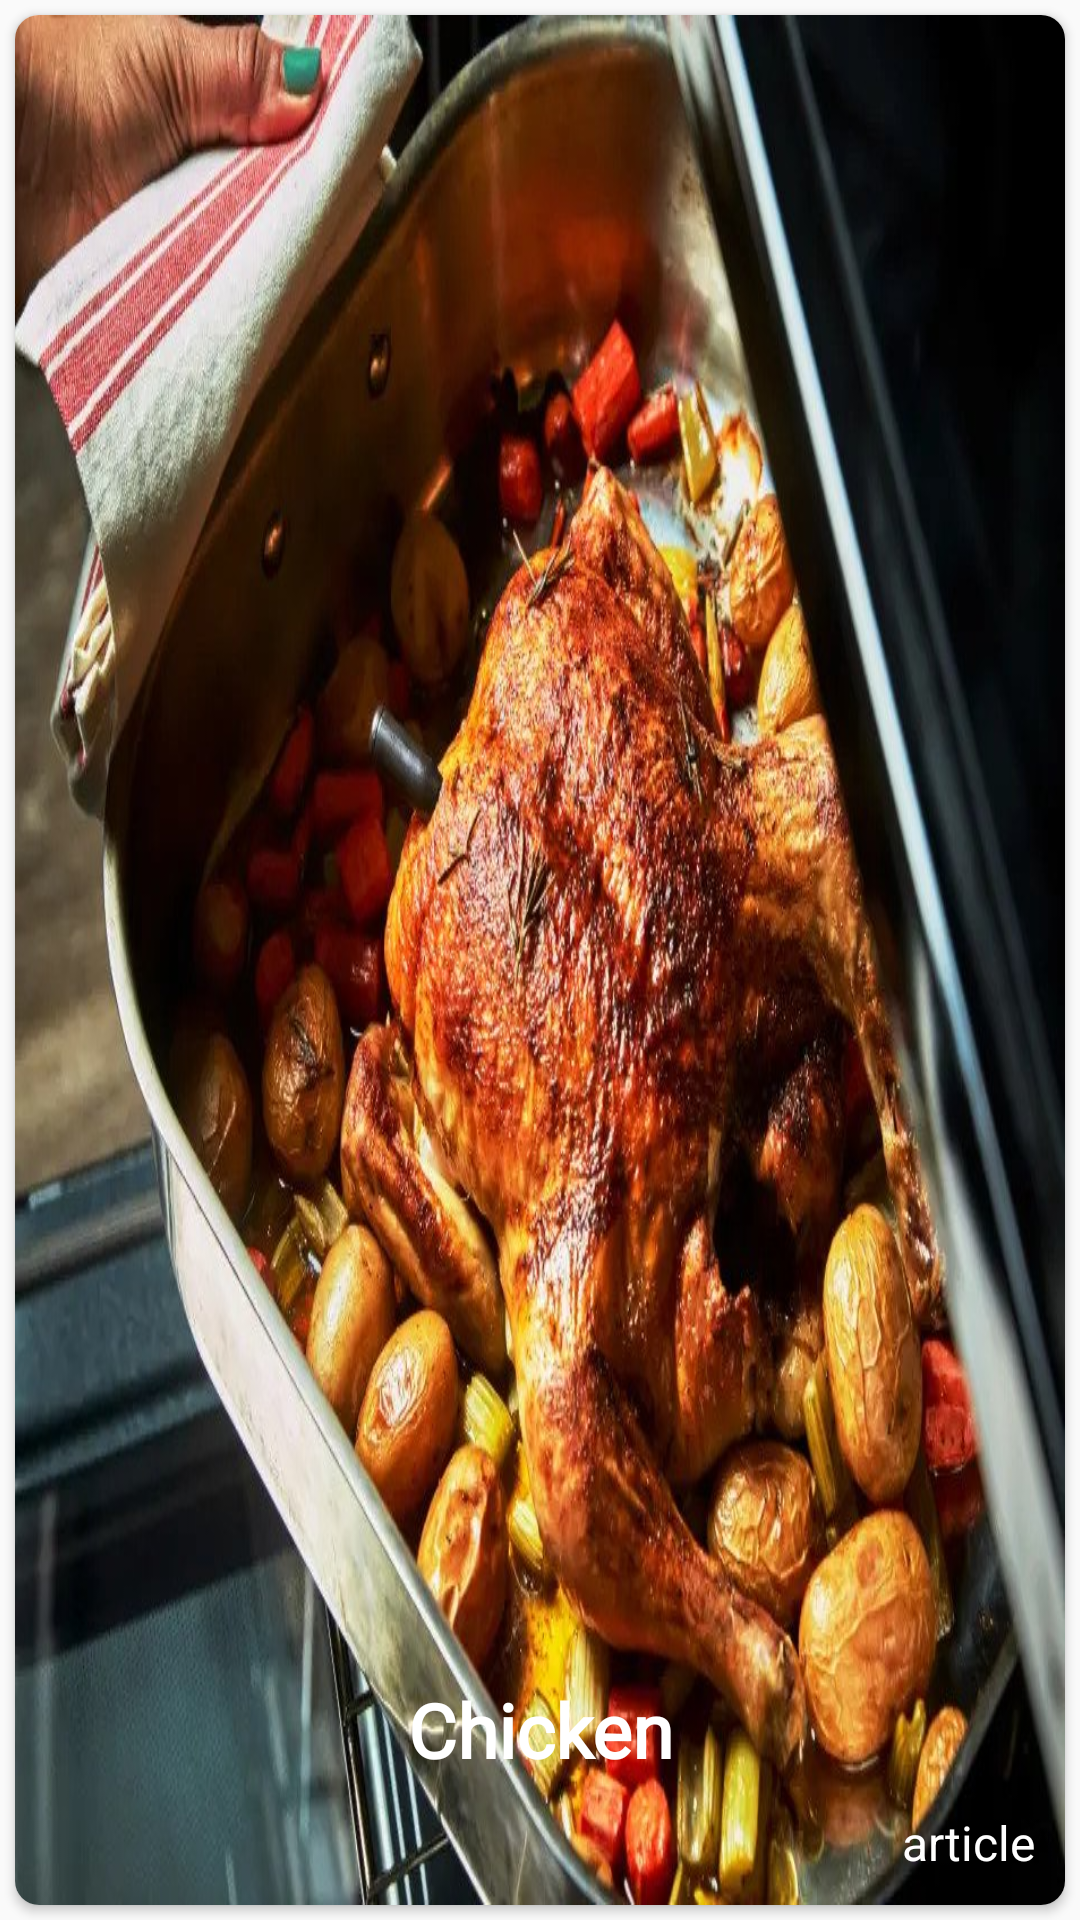

Produce the Android XML layout that renders to this screen, including the resource entries it uses.
<!-- AndroidManifest.xml: application theme Theme.MyApplicationYummlyRecipesCookingTools -->
<!-- res/layout/articles_item_layout.xml -->
<?xml version="1.0" encoding="utf-8"?>
<RelativeLayout xmlns:android="http://schemas.android.com/apk/res/android"
    xmlns:app="http://schemas.android.com/apk/res-auto"
    android:id="@+id/articleItemView"
    android:layout_width="match_parent"
    android:layout_height="200dp">

    <androidx.cardview.widget.CardView
        android:layout_width="match_parent"
        android:layout_height="match_parent"
        android:layout_margin="5dp"
        app:cardCornerRadius="8dp">

        <RelativeLayout
            android:layout_width="match_parent"
            android:layout_height="match_parent">

            <ImageView
                android:id="@+id/imgArticle"
                android:layout_width="match_parent"
                android:layout_height="match_parent"
                android:scaleType="fitXY"
                android:src="@drawable/chicken" />

            <TextView
                android:id="@+id/tvArticleName"
                android:layout_width="match_parent"
                android:layout_height="wrap_content"
                android:layout_above="@id/articleCount"
                android:fontFamily="@font/concert_one"
                android:gravity="center"
                android:text="Chicken"
                android:textColor="@color/white"
                android:textSize="25sp"
                android:textStyle="bold" />

            <TextView
                android:id="@+id/articleCount"
                android:layout_width="wrap_content"
                android:layout_height="wrap_content"
                android:layout_alignParentEnd="true"
                android:layout_alignParentBottom="true"
                android:layout_margin="10dp"
                android:gravity="center"
                android:text="article"
                android:textColor="@color/white"
                android:textSize="16sp" />
        </RelativeLayout>
    </androidx.cardview.widget.CardView>

</RelativeLayout>
<!-- resources referenced by this layout -->
<resources>
  <color name="white">#FFFFFFFF</color>
  <!-- drawable chicken: jpg bitmap (drawable, 165294 bytes) -->
  <style name="Theme.MyApplicationYummlyRecipesCookingTools" parent="Theme.AppCompat.DayNight.NoActionBar">
          
          <item name="colorPrimary">@color/purple_500</item>
          <item name="colorPrimaryVariant">#FF5722</item>
          <item name="colorOnPrimary">@color/white</item>
          
          <item name="colorSecondary">@color/teal_200</item>
          <item name="colorSecondaryVariant">@color/teal_700</item>
          <item name="colorOnSecondary">@color/black</item>
          
          <item name="android:statusBarColor" tools:targetApi="l">?attr/colorPrimaryVariant</item>
          
      </style>
  <color name="purple_500">#FF6200EE</color>
  <color name="teal_200">#FF03DAC5</color>
  <color name="teal_700">#FF018786</color>
  <color name="black">#FF000000</color>
</resources>
